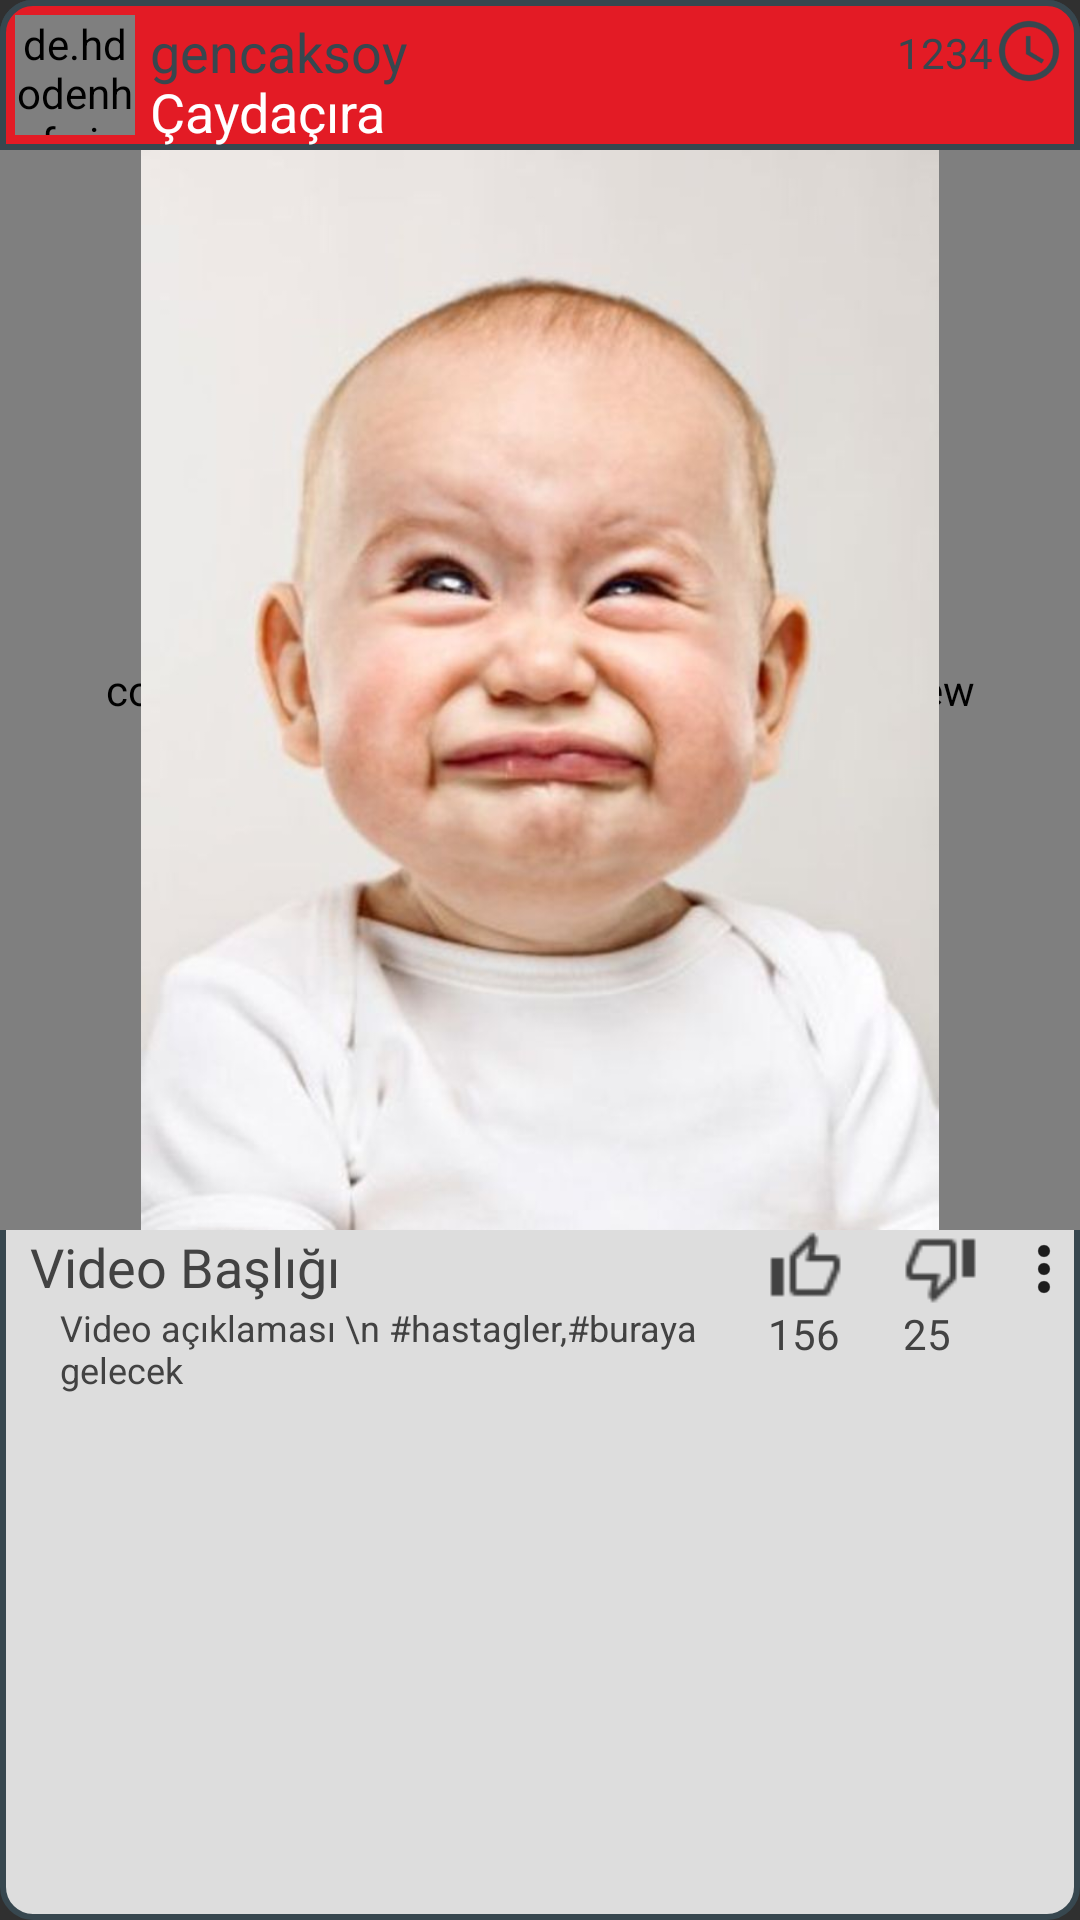

Reconstruct the res/layout file that produces this screen, plus the resources it refers to.
<!-- AndroidManifest.xml: application theme Theme.MyTheme -->
<!-- res/layout/global_list_item.xml -->
<?xml version="1.0" encoding="utf-8"?>
<RelativeLayout xmlns:android="http://schemas.android.com/apk/res/android"
    android:layout_width="match_parent"
    android:layout_height="match_parent"
    android:background="@drawable/global_list_item_shape"
    android:orientation="vertical">
    

    <RelativeLayout
        android:id="@+id/hedader"
        android:layout_width="match_parent"
        android:layout_height="50dp"
        android:layout_centerHorizontal="true"

        android:background="@drawable/global_list_item_header_shape"
        android:orientation="vertical">

        <de.hdodenhof.circleimageview.CircleImageView xmlns:app="http://schemas.android.com/apk/res-auto"
            android:id="@+id/imgFeedProfilImage"
            android:layout_width="40dp"
            android:layout_height="40dp"
            android:layout_margin="5dp"
            android:src="@drawable/profil_image"
            app:civ_border_color="@android:color/holo_orange_dark"
            app:civ_border_width="2dp" />

        <TextView
            android:id="@+id/txtFeedUserName"
            android:layout_width="200dp"
            android:layout_height="wrap_content"
            android:layout_marginLeft="50dp"
            android:layout_marginTop="5dp"
            android:text="gencaksoy"
            android:textColor="@color/textColor1"
            android:textSize="18dp" />

        <TextView
            android:id="@+id/txtFeedLocation"
            android:layout_width="200dp"
            android:layout_height="wrap_content"
            android:layout_marginLeft="50dp"
            android:layout_marginTop="25dp"

            android:text="Çaydaçıra"
            android:textColor="#FFF"
            android:textSize="18dp" />

        <TextView
            android:id="@+id/txtFeedDate"
            android:layout_width="70dp"
            android:layout_height="wrap_content"
            android:layout_alignParentRight="true"
            android:layout_gravity="right"
            android:layout_marginRight="29dp"
            android:layout_marginTop="8dp"
            android:gravity="right"
            android:text="1234"
            android:textColor="@color/textColor1" />

        <ImageView
            android:id="@+id/imgFeedReplay"
            android:layout_width="24dp"
            android:layout_height="24dp"
            android:layout_alignParentRight="true"
            android:layout_margin="5dp"
            android:src="@drawable/ic_clock" />
    </RelativeLayout>


    <FrameLayout
        android:id="@+id/frameLayout"
        android:layout_width="360dp"
        android:layout_height="360dp"
        android:layout_alignLeft="@id/hedader"
        android:layout_alignStart="@id/hedader"
        android:layout_below="@id/hedader"
        android:layout_centerHorizontal="true">

        <com.sprylab.android.widget.TextureVideoView
            android:id="@+id/vdvFeedVideo"
            android:layout_width="match_parent"
            android:layout_height="match_parent"
            android:layout_centerInParent="true"/>

        <ImageView
            android:id="@+id/imgFeedImage"
            android:layout_width="match_parent"
            android:layout_height="match_parent"
            android:src="@drawable/profil_image" />


    </FrameLayout>

    <TextView
        android:id="@+id/txtFeedTitle"
        android:layout_width="230dp"
        android:layout_height="wrap_content"
        android:layout_alignLeft="@+id/frameLayout"
        android:layout_alignStart="@+id/frameLayout"
        android:layout_below="@+id/frameLayout"
        android:layout_marginLeft="10dp"
        android:text="Video Başlığı"
        android:textColor="#424242"
        android:textSize="18dp" />

    <TextView
        android:id="@+id/txtFeedDescription"
        android:layout_width="230dp"
        android:layout_height="wrap_content"
        android:layout_alignLeft="@+id/txtFeedTitle"
        android:layout_alignStart="@+id/txtFeedTitle"
        android:layout_below="@+id/txtFeedTitle"
        android:layout_marginBottom="10dp"
        android:layout_marginLeft="10dp"
        android:text="Video açıklaması \n #hastagler,#buraya gelecek"
        android:textColor="#424242"
        android:textSize="12dp" />

    <ImageView
        android:id="@+id/imgFeedLike"
        android:layout_width="25dp"
        android:layout_height="25dp"

        android:layout_below="@+id/frameLayout"
        android:layout_marginRight="20dp"
        android:layout_toLeftOf="@+id/imgFeedDislike"
        android:layout_toStartOf="@+id/imgFeedDislike"
        android:src="@drawable/like" />

    <TextView
        android:id="@+id/txtFeedLike"
        android:layout_width="30dp"
        android:layout_height="wrap_content"
        android:layout_alignLeft="@+id/imgFeedLike"
        android:layout_alignStart="@+id/imgFeedLike"
        android:layout_below="@+id/imgFeedLike"
        android:layout_marginBottom="10dp"
        android:text="156"
        android:textColor="#424242" />

    <ImageView
        android:id="@+id/imgFeedDislike"
        android:layout_width="25dp"
        android:layout_height="25dp"
        android:layout_below="@+id/frameLayout"
        android:layout_marginRight="10dp"
        android:layout_toLeftOf="@+id/imgFeedMenu"
        android:layout_toStartOf="@+id/imgFeedMenu"
        android:src="@drawable/dislike" />

    <TextView
        android:id="@+id/txtFeedDislike"
        android:layout_width="30dp"
        android:layout_height="wrap_content"
        android:layout_alignLeft="@+id/imgFeedDislike"
        android:layout_alignStart="@+id/imgFeedDislike"
        android:layout_below="@+id/imgFeedDislike"
        android:text="25"
        android:textColor="#424242" />

    <ImageView
        android:id="@+id/imgFeedMenu"
        android:layout_width="wrap_content"
        android:layout_height="wrap_content"
        android:layout_above="@+id/txtFeedDislike"
        android:layout_alignEnd="@+id/frameLayout"
        android:layout_alignRight="@+id/frameLayout"
        android:src="@drawable/ic_dots_vertical" />
    
</RelativeLayout>
<!-- res/layout/global_list_item_header.xml (included above) -->
<?xml version="1.0" encoding="utf-8"?>
<RelativeLayout xmlns:android="http://schemas.android.com/apk/res/android"
    android:layout_width="match_parent"
    android:layout_height="match_parent"
    android:background="@drawable/global_list_item_header_shape"
    android:orientation="vertical">

    <de.hdodenhof.circleimageview.CircleImageView xmlns:app="http://schemas.android.com/apk/res-auto"
        android:id="@+id/imgFeedProfilImage"
        android:layout_width="40dp"
        android:layout_height="40dp"
        android:layout_margin="5dp"
        android:src="@drawable/profil_image"
        app:civ_border_color="@android:color/holo_orange_dark"
        app:civ_border_width="2dp" />

    <TextView
        android:id="@+id/txtFeedUserName"
        android:layout_width="200dp"
        android:layout_height="wrap_content"
        android:layout_marginLeft="50dp"
        android:layout_marginTop="5dp"
        android:text="gencaksoy"
        android:textColor="@color/textColor1"
        android:textSize="18dp" />

    <TextView
        android:id="@+id/txtFeedLocation"
        android:layout_width="200dp"
        android:layout_height="wrap_content"
        android:layout_marginLeft="50dp"
        android:layout_marginTop="25dp"

        android:text="Çaydaçıra"
        android:textColor="#FFF"
        android:textSize="18dp" />

    <TextView
        android:id="@+id/txtFeedDate"
        android:layout_width="70dp"
        android:layout_height="wrap_content"
        android:layout_alignParentRight="true"
        android:layout_gravity="right"
        android:layout_marginRight="29dp"
        android:layout_marginTop="8dp"
        android:gravity="right"
        android:text="1234"
        android:textColor="@color/textColor1" />

    <ImageView
        android:id="@+id/imgFeedReplay"
        android:layout_width="24dp"
        android:layout_height="24dp"
        android:layout_alignParentRight="true"
        android:layout_margin="5dp"
        android:src="@drawable/ic_clock" />
</RelativeLayout>
<!-- resources referenced by this layout -->
<resources>
  <color name="textColor1">#37474F</color>
  <!-- drawable dislike: png bitmap (drawable, 499 bytes) -->
  <!-- drawable global_list_item_header_shape (drawable) -->
  <?xml version="1.0" encoding="utf-8"?>
  <shape xmlns:android="http://schemas.android.com/apk/res/android"
      android:shape="rectangle">
  
      <corners
          android:topLeftRadius="10dp"
          android:topRightRadius="10dp" />
      <solid android:color="#E31B25" />
      <stroke
          android:width="2dp"
          android:color="@color/textColor1" />
      <padding ></padding>
  
  
  </shape>
  <!-- drawable global_list_item_shape (drawable) -->
  <?xml version="1.0" encoding="utf-8"?>
  <shape xmlns:android="http://schemas.android.com/apk/res/android"
      android:shape="rectangle"
      >
  
      <corners android:radius="10dp" />
      <solid android:color="@color/gray" />
      <stroke
          android:width="2dp"
          android:color="@color/textColor1" />
      <padding
          android:bottom="5dp"
         ></padding>
  
  
  </shape>
  <!-- drawable ic_clock: png bitmap (drawable-hdpi, 1215 bytes) -->
  <!-- drawable ic_dots_vertical: png bitmap (drawable-hdpi, 257 bytes) -->
  <!-- drawable like: png bitmap (drawable, 498 bytes) -->
  <!-- drawable profil_image: jpg bitmap (drawable, 34905 bytes) -->
  <style name="Theme.MyTheme" parent="Theme.AppCompat.NoActionBar">
  
          <item name="colorPrimary">@color/colorPrimary</item>
          <item name="colorPrimaryDark">@color/colorPrimary</item>
  
          
      </style>
  <color name="gray">#ddd</color>
  <color name="colorPrimary">#1c1c1c</color>
</resources>
